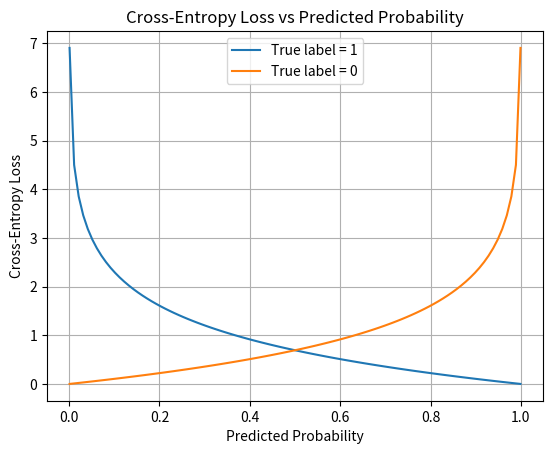

Reproduce this figure in Python.
import numpy as np
import matplotlib.pyplot as plt

# Predicted probabilities from 0 to 1
p = np.linspace(0.001, 0.999, 100)

# Cross-entropy loss when true label y=1
loss_for_1 = -np.log(p)

# Cross-entropy loss when true label y=0
loss_for_0 = -np.log(1 - p)

plt.plot(p, loss_for_1, label='True label = 1')
plt.plot(p, loss_for_0, label='True label = 0')
plt.xlabel('Predicted Probability')
plt.ylabel('Cross-Entropy Loss')
plt.title('Cross-Entropy Loss vs Predicted Probability')
plt.legend()
plt.grid(True)
plt.show()
